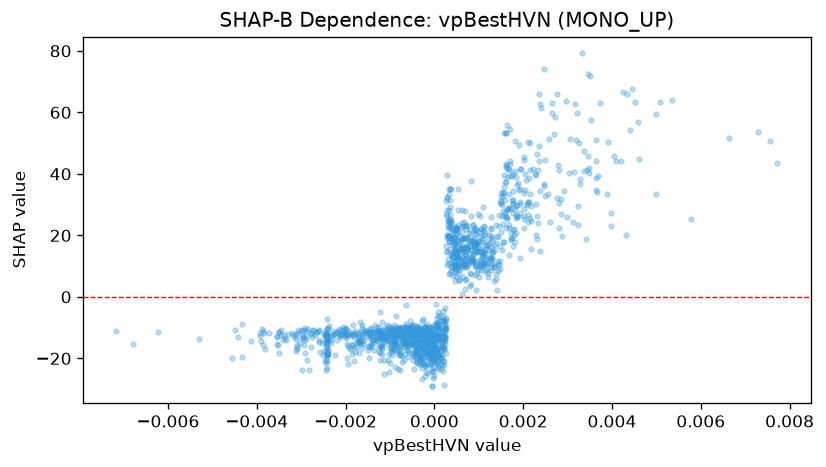

Data behind this chart, as committed beside it:
feature_value, shap_value
0.0001305, -5.956
-0.00129, -9.708
-0.0005097, -9.578
-0.0004932, -12.38
0.0009893, 10.3
0.0005517, 8.616
0.001599, 27.39
0.0001276, -12.08
-0.002094, -10.94
-0.001446, -10.37
-0.001635, -9.022
0.0001942, -6.221
-0.001411, -13.9
-0.001372, -14.16
-5.709889956051484e-05, -10.23
-0.0008763, -10.76
-0.0002452, -11.37
-0.0005569, -10.98
0.001217, 7.603
0.001821, 28.63
0.000701, 10.71
-0.002149, -10.35
0.001048, 10.66
-0.001843, -9.005
-0.0001289, -10.91
-0.001855, -12.44
-7.725145405856892e-05, -11.55
-0.0008026, -10.09
-0.000249, -7.153
-0.0006688, -9.859
-0.0001373, -10.81
-0.001641, -9.999
-0.0008385, -10.59
-2.902527376136277e-05, -10.32
-0.0008153, -12.86
-0.001696, -11.96
-2.699570541153662e-05, -12.14
0.0002778, 14.84
-0.0005153, -11.16
-0.00144, -13.31
-0.0003641, -14.68
-0.0009061, -12.85
3.8935482734814286e-05, -11.32
0.0002177, -13.99
0.0003876, 9.75
-0.0002678, -10.76
-0.0002152, -9.574
-0.0005584, -7.879
0.004322, 20.11
-0.0001169, -12.51
0.001828, 20.76
-0.0002774, -16.56
-0.001039, -15.29
0.0001928, -12.71
-0.0002246, -15.76
-9.651777509134263e-05, -15.01
-0.002187, -13.99
0.0005649, 5.327
-0.0006708, -9.676
0.003482, 42.02
... 1,370 more rows
